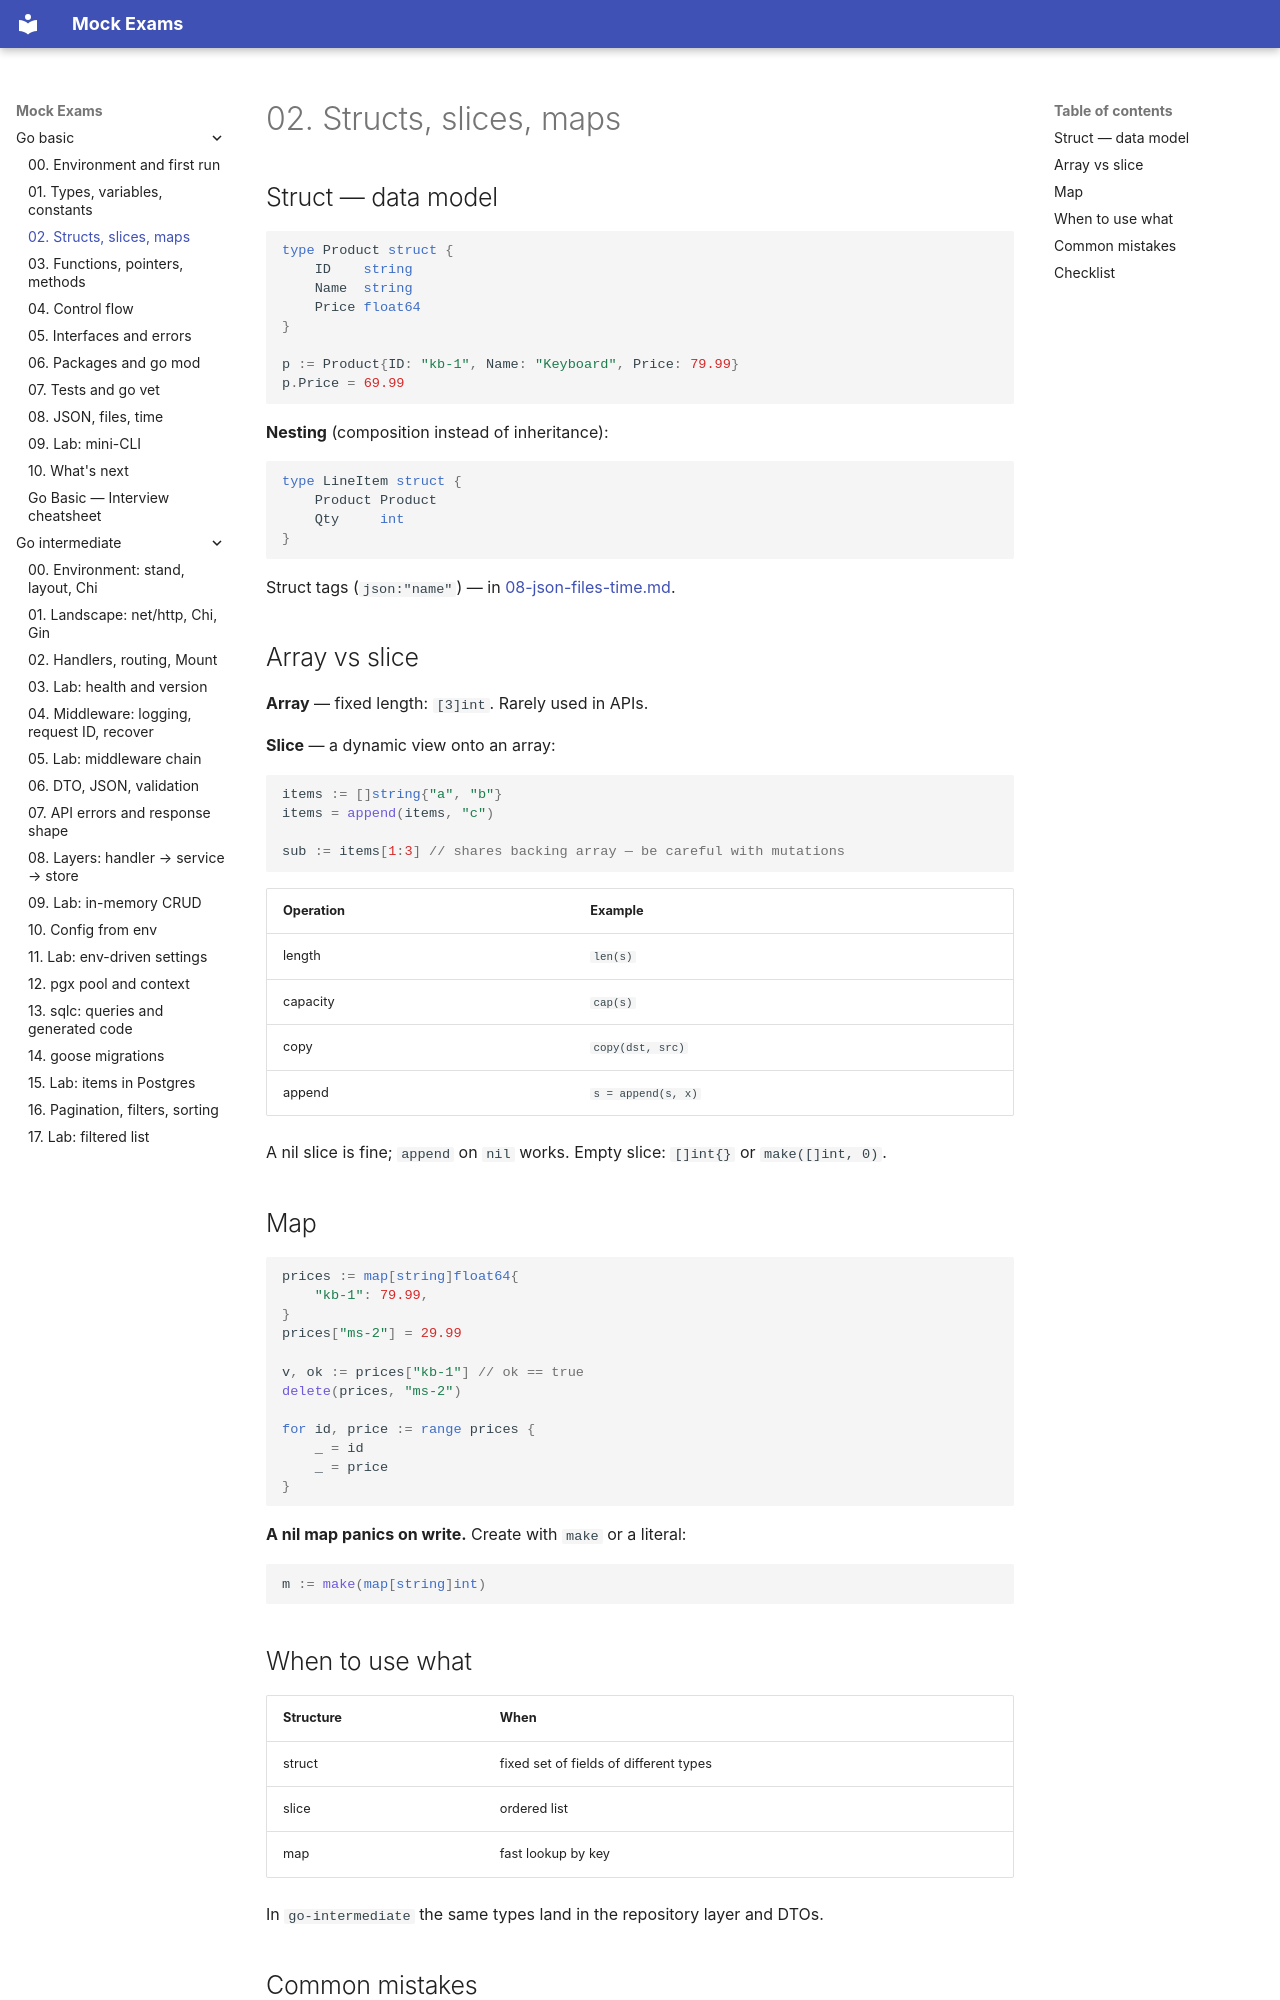

repository: FedorArbuzov/mock-exams · page: go-basic/02-structs-slices-maps/index.html · generator: mkdocs

# 02. Structs, slices, maps

## Struct — data model

```go
type Product struct {
    ID    string
    Name  string
    Price float64
}

p := Product{ID: "kb-1", Name: "Keyboard", Price: 79.99}
p.Price = 69.99
```

**Nesting** (composition instead of inheritance):

```go
type LineItem struct {
    Product Product
    Qty     int
}
```

Struct tags (`json:"name"`) — in [08-json-files-time.md](08-json-files-time.md).

## Array vs slice

**Array** — fixed length: `[3]int`. Rarely used in APIs.

**Slice** — a dynamic view onto an array:

```go
items := []string{"a", "b"}
items = append(items, "c")

sub := items[1:3] // shares backing array — be careful with mutations
```

| Operation | Example |
|-----------|---------|
| length | `len(s)` |
| capacity | `cap(s)` |
| copy | `copy(dst, src)` |
| append | `s = append(s, x)` |

A nil slice is fine; `append` on `nil` works. Empty slice: `[]int{}` or `make([]int, 0)`.

## Map

```go
prices := map[string]float64{
    "kb-1": 79.99,
}
prices["ms-2"] = 29.99

v, ok := prices["kb-1"] // ok == true
delete(prices, "ms-2")

for id, price := range prices {
    _ = id
    _ = price
}
```

**A nil map panics on write.** Create with `make` or a literal:

```go
m := make(map[string]int)
```

## When to use what

| Structure | When |
|-----------|------|
| struct | fixed set of fields of different types |
| slice | ordered list |
| map | fast lookup by key |

In `go-intermediate` the same types land in the repository layer and DTOs.
